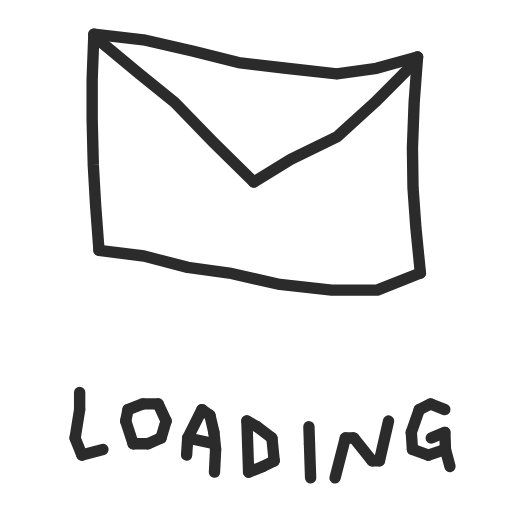
t = 0.00 s
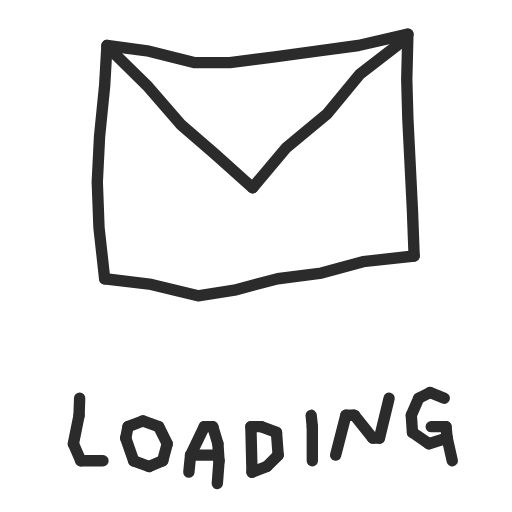
t = 0.31 s
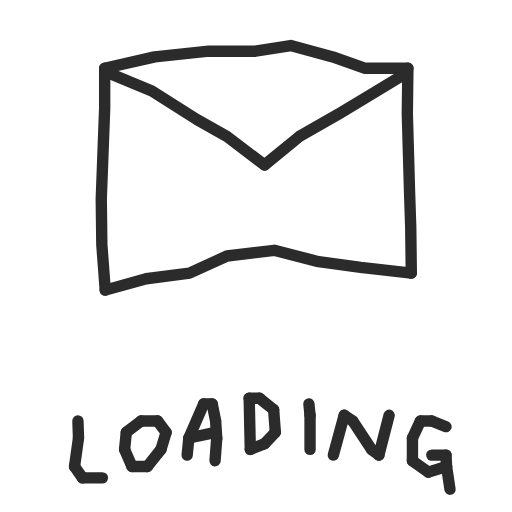
t = 0.63 s
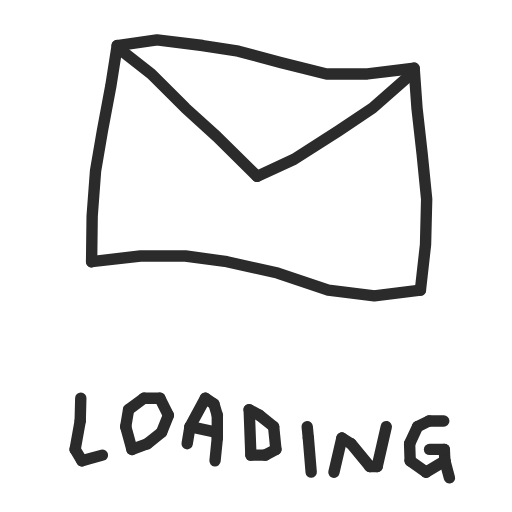
t = 0.94 s
t = 1.25 s: frame unchanged from t = 0.31 s, image omitted
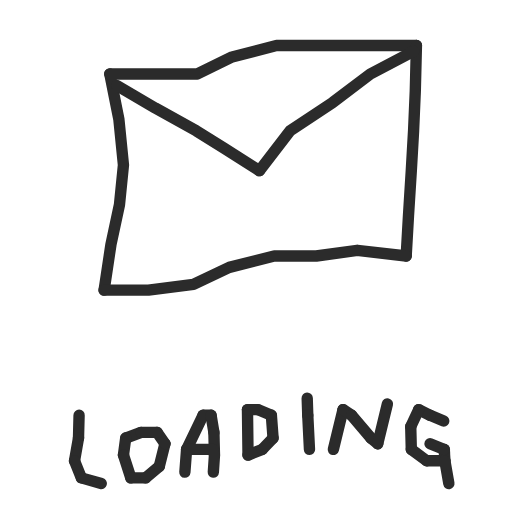
t = 1.56 s

The animated SVG that drew these frames (rendered in a browser with its animation timeline set to each time). Animation: 1 CSS @keyframes rule; one cycle of 1.88 s, repeats indefinitely.

<?xml version="1.0" encoding="UTF-8"?>
<svg xmlns="http://www.w3.org/2000/svg" width="90" height="90" viewBox="0 0 90 90"><style>path{fill:none;stroke:#2b2b2b;stroke-width:2px;stroke-linecap:round;stroke-linejoin:round}g{visibility:hidden;animation:seq 1s infinite}#frame0{animation-delay:0s}#frame1{animation-delay:.125s}#frame2{animation-delay:.25s}#frame3{animation-delay:.375s}#frame4{animation-delay:.5s}#frame5{animation-delay:.625s}#frame6{animation-delay:.75s}#frame7{animation-delay:.875s}@keyframes seq{0%{visibility:visible}12.5%{visibility:hidden}100%{visibility:hidden}}</style><g id="frame0"><path d="M 17.4,44.0 L 17.4,44.0 L 16.8,36.0 L 16.4,29.0 L 16.2,21.0 L 16.2,14.0 L 16.5,6.0 "></path><path d="M 16.5,6.0 L 16.5,6.0 L 25.2,7.0 L 34.0,9.0 L 41.9,11.0 L 50.3,12.0 L 59.2,13.0 L 66.2,12.0 L 73.4,10.0 "></path><path d="M 73.4,10.0 L 73.4,10.0 L 72.8,18.0 L 72.5,26.0 L 72.6,33.0 L 73.1,40.0 L 73.9,48.0 "></path><path d="M 17.4,44.0 L 17.4,44.0 L 25.3,45.0 L 33.0,47.0 L 40.3,48.0 L 49.2,50.0 L 58.3,51.0 L 66.3,51.0 L 73.9,48.0 "></path><path d="M 17.3,7.0 L 17.3,7.0 L 24.5,13.0 L 30.7,18.0 L 37.5,25.0 L 44.6,32.0 "></path><path d="M 44.6,32.0 L 44.6,32.0 L 51.1,28.0 L 59.3,24.0 L 65.9,18.0 L 72.9,11.0 "></path><path d="M 14.0,69.0 L 14.0,69.0 L 14.0,72.0 "></path><path d="M 14.0,72.0 L 14.0,72.0 L 13.2,77.0 "></path><path d="M 13.2,77.0 L 13.2,77.0 L 14.4,80.0 "></path><path d="M 14.4,80.0 L 14.4,80.0 L 18.1,79.0 "></path><path d="M 25.1,71.0 L 25.1,71.0 L 22.5,72.0 "></path><path d="M 22.5,72.0 L 22.5,72.0 L 22.1,74.0 "></path><path d="M 22.1,74.0 L 22.1,74.0 L 23.4,78.0 "></path><path d="M 23.4,78.0 L 23.4,78.0 L 26.0,78.0 "></path><path d="M 26.0,78.0 L 26.0,78.0 L 28.3,77.0 "></path><path d="M 28.3,77.0 L 28.3,77.0 L 29.2,74.0 "></path><path d="M 29.2,74.0 L 29.2,74.0 L 27.8,71.0 "></path><path d="M 25.1,71.0 L 25.1,71.0 L 27.8,71.0 "></path><path d="M 32.8,80.0 L 32.8,80.0 L 33.0,77.0 "></path><path d="M 33.0,77.0 L 33.0,77.0 L 35.5,72.0 "></path><path d="M 35.5,72.0 L 35.5,72.0 L 36.9,73.0 "></path><path d="M 36.9,73.0 L 36.9,73.0 L 37.6,76.0 "></path><path d="M 37.6,76.0 L 37.6,76.0 L 37.9,79.0 "></path><path d="M 37.9,79.0 L 37.9,79.0 L 37.7,83.0 "></path><path d="M 33.0,77.0 L 33.0,77.0 L 37.7,78.0 "></path><path d="M 43.4,74.0 L 43.4,74.0 L 43.7,83.0 "></path><path d="M 43.7,83.0 L 43.7,83.0 L 46.2,82.0 "></path><path d="M 46.2,82.0 L 46.2,82.0 L 48.2,81.0 "></path><path d="M 48.2,81.0 L 48.2,81.0 L 47.8,77.0 "></path><path d="M 47.8,77.0 L 47.8,77.0 L 45.2,75.0 "></path><path d="M 43.4,74.0 L 43.4,74.0 L 45.2,75.0 "></path><path d="M 54.3,75.0 L 54.3,75.0 L 54.4,78.0 "></path><path d="M 54.4,78.0 L 54.4,78.0 L 54.6,84.0 "></path><path d="M 58.9,84.0 L 58.9,84.0 L 60.7,77.0 "></path><path d="M 60.7,77.0 L 60.7,77.0 L 62.2,77.0 "></path><path d="M 62.2,77.0 L 62.2,77.0 L 65.4,81.0 "></path><path d="M 65.4,81.0 L 65.4,81.0 L 66.7,81.0 "></path><path d="M 66.7,81.0 L 66.7,81.0 L 68.3,74.0 "></path><path d="M 78.2,72.0 L 78.2,72.0 L 75.7,71.0 "></path><path d="M 75.7,71.0 L 75.7,71.0 L 73.7,72.0 "></path><path d="M 73.7,72.0 L 73.7,72.0 L 72.3,76.0 "></path><path d="M 72.3,76.0 L 72.3,76.0 L 72.5,79.0 "></path><path d="M 72.5,79.0 L 72.5,79.0 L 75.3,80.0 "></path><path d="M 75.3,80.0 L 75.3,80.0 L 78.3,79.0 "></path><path d="M 78.3,79.0 L 78.3,79.0 L 78.2,76.0 "></path><path d="M 78.2,76.0 L 78.2,76.0 L 75.8,77.0 "></path><path d="M 78.3,79.0 L 78.3,79.0 L 79.1,82.0 "></path></g><g id="frame1"><path d="M 17.3,45.0 L 17.3,45.0 L 17.7,37.0 L 17.8,29.0 L 17.4,21.0 L 16.6,13.0 L 15.6,6.0 "></path><path d="M 15.6,6.0 L 15.6,6.0 L 24.4,8.0 L 32.4,10.0 L 39.5,11.0 L 48.3,12.0 L 56.9,12.0 L 65.2,10.0 L 74.0,8.0 "></path><path d="M 74.0,8.0 L 74.0,8.0 L 74.0,15.0 L 73.6,23.0 L 73.1,31.0 L 72.5,39.0 L 72.3,46.0 "></path><path d="M 17.3,45.0 L 17.3,45.0 L 25.4,47.0 L 33.6,49.0 L 40.9,50.0 L 49.2,51.0 L 57.3,50.0 L 64.2,49.0 L 72.3,46.0 "></path><path d="M 16.6,7.0 L 16.6,7.0 L 24.5,14.0 L 30.8,20.0 L 37.3,26.0 L 44.2,33.0 "></path><path d="M 44.2,33.0 L 44.2,33.0 L 50.5,27.0 L 58.6,22.0 L 65.8,16.0 L 73.4,8.0 "></path><path d="M 13.8,69.0 L 13.8,69.0 L 13.7,72.0 "></path><path d="M 13.7,72.0 L 13.7,72.0 L 13.1,77.0 "></path><path d="M 13.1,77.0 L 13.1,77.0 L 14.5,79.0 "></path><path d="M 14.5,79.0 L 14.5,79.0 L 18.1,79.0 "></path><path d="M 25.1,72.0 L 25.1,72.0 L 22.4,73.0 "></path><path d="M 22.4,73.0 L 22.4,73.0 L 22.0,75.0 "></path><path d="M 22.0,75.0 L 22.0,75.0 L 23.4,79.0 "></path><path d="M 23.4,79.0 L 23.4,79.0 L 26.2,80.0 "></path><path d="M 26.2,80.0 L 26.2,80.0 L 28.6,79.0 "></path><path d="M 28.6,79.0 L 28.6,79.0 L 29.6,76.0 "></path><path d="M 29.6,76.0 L 29.6,76.0 L 28.0,73.0 "></path><path d="M 25.1,72.0 L 25.1,72.0 L 28.0,73.0 "></path><path d="M 33.2,82.0 L 33.2,82.0 L 33.5,78.0 "></path><path d="M 33.5,78.0 L 33.5,78.0 L 36.1,74.0 "></path><path d="M 36.1,74.0 L 36.1,74.0 L 37.5,74.0 "></path><path d="M 37.5,74.0 L 37.5,74.0 L 38.2,77.0 "></path><path d="M 38.2,77.0 L 38.2,77.0 L 38.3,81.0 "></path><path d="M 38.3,81.0 L 38.3,81.0 L 38.0,84.0 "></path><path d="M 33.5,78.0 L 33.5,78.0 L 38.2,80.0 "></path><path d="M 43.6,76.0 L 43.6,76.0 L 44.0,84.0 "></path><path d="M 44.0,84.0 L 44.0,84.0 L 46.5,83.0 "></path><path d="M 46.5,83.0 L 46.5,83.0 L 48.4,81.0 "></path><path d="M 48.4,81.0 L 48.4,81.0 L 47.9,77.0 "></path><path d="M 47.9,77.0 L 47.9,77.0 L 45.4,76.0 "></path><path d="M 43.6,76.0 L 43.6,76.0 L 45.4,76.0 "></path><path d="M 54.0,75.0 L 54.0,75.0 L 54.2,77.0 "></path><path d="M 54.2,77.0 L 54.2,77.0 L 54.7,83.0 "></path><path d="M 58.9,82.0 L 58.9,82.0 L 60.5,75.0 "></path><path d="M 60.5,75.0 L 60.5,75.0 L 62.1,76.0 "></path><path d="M 62.1,76.0 L 62.1,76.0 L 65.5,79.0 "></path><path d="M 65.5,79.0 L 65.5,79.0 L 66.7,78.0 "></path><path d="M 66.7,78.0 L 66.7,78.0 L 68.6,71.0 "></path><path d="M 78.2,70.0 L 78.2,70.0 L 75.8,70.0 "></path><path d="M 75.8,70.0 L 75.8,70.0 L 73.9,70.0 "></path><path d="M 73.9,70.0 L 73.9,70.0 L 72.4,74.0 "></path><path d="M 72.4,74.0 L 72.4,74.0 L 72.5,77.0 "></path><path d="M 72.5,77.0 L 72.5,77.0 L 75.1,79.0 "></path><path d="M 75.1,79.0 L 75.1,79.0 L 78.2,78.0 "></path><path d="M 78.2,78.0 L 78.2,78.0 L 78.1,75.0 "></path><path d="M 78.1,75.0 L 78.1,75.0 L 75.7,75.0 "></path><path d="M 78.2,78.0 L 78.2,78.0 L 78.9,81.0 "></path></g><g id="frame2"><path d="M 18.4,49.0 L 18.4,49.0 L 17.4,40.0 L 17.1,32.0 L 17.5,24.0 L 18.4,15.0 L 18.8,8.0 "></path><path d="M 18.8,8.0 L 18.8,8.0 L 26.2,9.0 L 34.1,11.0 L 40.4,11.0 L 48.3,10.0 L 55.7,9.0 L 63.0,8.0 L 71.7,6.0 "></path><path d="M 71.7,6.0 L 71.7,6.0 L 71.5,14.0 L 71.7,21.0 L 72.1,29.0 L 72.5,37.0 L 72.8,45.0 "></path><path d="M 18.4,49.0 L 18.4,49.0 L 26.6,50.0 L 34.8,52.0 L 41.2,51.0 L 48.8,49.0 L 56.5,48.0 L 63.8,46.0 L 72.8,45.0 "></path><path d="M 19.7,9.0 L 19.7,9.0 L 25.8,15.0 L 31.9,22.0 L 37.7,27.0 L 44.4,33.0 "></path><path d="M 44.4,33.0 L 44.4,33.0 L 50.3,26.0 L 57.5,20.0 L 63.3,13.0 L 71.1,7.0 "></path><path d="M 14.0,70.0 L 14.0,70.0 L 13.9,73.0 "></path><path d="M 13.9,73.0 L 13.9,73.0 L 12.9,78.0 "></path><path d="M 12.9,78.0 L 12.9,78.0 L 14.2,81.0 "></path><path d="M 14.2,81.0 L 14.2,81.0 L 18.1,81.0 "></path><path d="M 25.1,74.0 L 25.1,74.0 L 22.5,75.0 "></path><path d="M 22.5,75.0 L 22.5,75.0 L 22.1,77.0 "></path><path d="M 22.1,77.0 L 22.1,77.0 L 23.5,81.0 "></path><path d="M 23.5,81.0 L 23.5,81.0 L 26.2,82.0 "></path><path d="M 26.2,82.0 L 26.2,82.0 L 28.6,81.0 "></path><path d="M 28.6,81.0 L 28.6,81.0 L 29.4,78.0 "></path><path d="M 29.4,78.0 L 29.4,78.0 L 27.9,75.0 "></path><path d="M 25.1,74.0 L 25.1,74.0 L 27.9,75.0 "></path><path d="M 33.2,83.0 L 33.2,83.0 L 33.5,80.0 "></path><path d="M 33.5,80.0 L 33.5,80.0 L 35.9,75.0 "></path><path d="M 35.9,75.0 L 35.9,75.0 L 37.4,75.0 "></path><path d="M 37.4,75.0 L 37.4,75.0 L 38.3,78.0 "></path><path d="M 38.3,78.0 L 38.3,78.0 L 38.5,81.0 "></path><path d="M 38.5,81.0 L 38.5,81.0 L 38.2,85.0 "></path><path d="M 33.5,80.0 L 33.5,80.0 L 38.3,80.0 "></path><path d="M 44.1,75.0 L 44.1,75.0 L 44.3,83.0 "></path><path d="M 44.3,83.0 L 44.3,83.0 L 46.9,82.0 "></path><path d="M 46.9,82.0 L 46.9,82.0 L 48.9,80.0 "></path><path d="M 48.9,80.0 L 48.9,80.0 L 48.6,76.0 "></path><path d="M 48.6,76.0 L 48.6,76.0 L 45.9,75.0 "></path><path d="M 44.1,75.0 L 44.1,75.0 L 45.9,75.0 "></path><path d="M 54.7,73.0 L 54.7,73.0 L 54.9,75.0 "></path><path d="M 54.9,75.0 L 54.9,75.0 L 54.9,81.0 "></path><path d="M 59.0,80.0 L 59.0,80.0 L 60.8,73.0 "></path><path d="M 60.8,73.0 L 60.8,73.0 L 62.3,73.0 "></path><path d="M 62.3,73.0 L 62.3,73.0 L 65.5,77.0 "></path><path d="M 65.5,77.0 L 65.5,77.0 L 66.7,77.0 "></path><path d="M 66.7,77.0 L 66.7,77.0 L 68.4,70.0 "></path><path d="M 78.1,70.0 L 78.1,70.0 L 75.6,69.0 "></path><path d="M 75.6,69.0 L 75.6,69.0 L 73.6,70.0 "></path><path d="M 73.6,70.0 L 73.6,70.0 L 72.3,73.0 "></path><path d="M 72.3,73.0 L 72.3,73.0 L 72.5,76.0 "></path><path d="M 72.5,76.0 L 72.5,76.0 L 75.4,78.0 "></path><path d="M 75.4,78.0 L 75.4,78.0 L 78.6,77.0 "></path><path d="M 78.6,77.0 L 78.6,77.0 L 78.4,75.0 "></path><path d="M 78.4,75.0 L 78.4,75.0 L 75.8,75.0 "></path><path d="M 78.6,77.0 L 78.6,77.0 L 79.5,81.0 "></path></g><g id="frame3"><path d="M 21.6,51.0 L 21.6,51.0 L 21.1,44.0 L 19.7,36.0 L 18.0,28.0 L 16.8,19.0 L 16.0,11.0 "></path><path d="M 16.0,11.0 L 16.0,11.0 L 24.8,13.0 L 33.6,13.0 L 41.2,10.0 L 49.5,7.0 L 57.6,7.0 L 64.0,6.0 L 71.6,6.0 "></path><path d="M 71.6,6.0 L 71.6,6.0 L 71.4,14.0 L 71.5,21.0 L 71.3,29.0 L 71.1,37.0 L 71.3,44.0 "></path><path d="M 21.6,51.0 L 21.6,51.0 L 27.7,51.0 L 35.0,52.0 L 40.8,50.0 L 48.5,47.0 L 55.8,46.0 L 62.8,44.0 L 71.3,44.0 "></path><path d="M 16.9,12.0 L 16.9,12.0 L 24.8,19.0 L 31.6,24.0 L 38.0,27.0 L 44.8,32.0 "></path><path d="M 44.8,32.0 L 44.8,32.0 L 50.8,24.0 L 58.6,17.0 L 64.2,12.0 L 71.1,7.0 "></path><path d="M 14.2,71.0 L 14.2,71.0 L 13.9,75.0 "></path><path d="M 13.9,75.0 L 13.9,75.0 L 12.8,80.0 "></path><path d="M 12.8,80.0 L 12.8,80.0 L 14.1,83.0 "></path><path d="M 14.1,83.0 L 14.1,83.0 L 17.9,83.0 "></path><path d="M 25.6,75.0 L 25.6,75.0 L 22.8,76.0 "></path><path d="M 22.8,76.0 L 22.8,76.0 L 22.3,79.0 "></path><path d="M 22.3,79.0 L 22.3,79.0 L 23.5,83.0 "></path><path d="M 23.5,83.0 L 23.5,83.0 L 26.2,83.0 "></path><path d="M 26.2,83.0 L 26.2,83.0 L 28.8,81.0 "></path><path d="M 28.8,81.0 L 28.8,81.0 L 29.8,78.0 "></path><path d="M 29.8,78.0 L 29.8,78.0 L 28.4,75.0 "></path><path d="M 25.6,75.0 L 25.6,75.0 L 28.4,75.0 "></path><path d="M 33.2,83.0 L 33.2,83.0 L 33.6,80.0 "></path><path d="M 33.6,80.0 L 33.6,80.0 L 36.3,74.0 "></path><path d="M 36.3,74.0 L 36.3,74.0 L 37.7,75.0 "></path><path d="M 37.7,75.0 L 37.7,75.0 L 38.3,77.0 "></path><path d="M 38.3,77.0 L 38.3,77.0 L 38.4,81.0 "></path><path d="M 38.4,81.0 L 38.4,81.0 L 38.0,84.0 "></path><path d="M 33.6,80.0 L 33.6,80.0 L 38.2,80.0 "></path><path d="M 43.9,73.0 L 43.9,73.0 L 44.0,82.0 "></path><path d="M 44.0,82.0 L 44.0,82.0 L 46.4,81.0 "></path><path d="M 46.4,81.0 L 46.4,81.0 L 48.3,78.0 "></path><path d="M 48.3,78.0 L 48.3,78.0 L 48.0,74.0 "></path><path d="M 48.0,74.0 L 48.0,74.0 L 45.6,73.0 "></path><path d="M 43.9,73.0 L 43.9,73.0 L 45.6,73.0 "></path><path d="M 54.0,71.0 L 54.0,71.0 L 54.1,74.0 "></path><path d="M 54.1,74.0 L 54.1,74.0 L 54.3,80.0 "></path><path d="M 58.3,79.0 L 58.3,79.0 L 60.0,72.0 "></path><path d="M 60.0,72.0 L 60.0,72.0 L 61.5,73.0 "></path><path d="M 61.5,73.0 L 61.5,73.0 L 64.8,77.0 "></path><path d="M 64.8,77.0 L 64.8,77.0 L 66.1,77.0 "></path><path d="M 66.1,77.0 L 66.1,77.0 L 67.7,70.0 "></path><path d="M 78.1,72.0 L 78.1,72.0 L 75.4,71.0 "></path><path d="M 75.4,71.0 L 75.4,71.0 L 73.3,71.0 "></path><path d="M 73.3,71.0 L 73.3,71.0 L 72.0,74.0 "></path><path d="M 72.0,74.0 L 72.0,74.0 L 72.2,77.0 "></path><path d="M 72.2,77.0 L 72.2,77.0 L 75.1,79.0 "></path><path d="M 75.1,79.0 L 75.1,79.0 L 78.5,79.0 "></path><path d="M 78.5,79.0 L 78.5,79.0 L 78.3,76.0 "></path><path d="M 78.3,76.0 L 78.3,76.0 L 75.7,76.0 "></path><path d="M 78.5,79.0 L 78.5,79.0 L 79.3,82.0 "></path></g><g id="frame4"><path d="M 18.3,51.0 L 18.3,51.0 L 19.5,43.0 L 21.0,36.0 L 21.7,29.0 L 20.9,21.0 L 19.3,13.0 "></path><path d="M 19.3,13.0 L 19.3,13.0 L 26.8,13.0 L 34.7,13.0 L 40.8,10.0 L 48.6,8.0 L 56.6,8.0 L 64.5,8.0 L 73.2,8.0 "></path><path d="M 73.2,8.0 L 73.2,8.0 L 73.0,16.0 L 72.7,23.0 L 72.3,30.0 L 71.8,38.0 L 71.4,45.0 "></path><path d="M 18.3,51.0 L 18.3,51.0 L 26.1,51.0 L 34.0,50.0 L 40.3,47.0 L 48.2,45.0 L 55.6,45.0 L 62.8,44.0 L 71.4,45.0 "></path><path d="M 20.5,15.0 L 20.5,15.0 L 27.3,19.0 L 34.5,23.0 L 39.3,26.0 L 45.6,30.0 "></path><path d="M 45.6,30.0 L 45.6,30.0 L 51.0,23.0 L 58.5,18.0 L 65.1,13.0 L 72.7,9.0 "></path><path d="M 13.9,73.0 L 13.9,73.0 L 13.8,77.0 "></path><path d="M 13.8,77.0 L 13.8,77.0 L 13.1,81.0 "></path><path d="M 13.1,81.0 L 13.1,81.0 L 14.3,84.0 "></path><path d="M 14.3,84.0 L 14.3,84.0 L 17.8,85.0 "></path><path d="M 24.8,76.0 L 24.8,76.0 L 22.1,77.0 "></path><path d="M 22.1,77.0 L 22.1,77.0 L 21.7,80.0 "></path><path d="M 21.7,80.0 L 21.7,80.0 L 23.0,84.0 "></path><path d="M 23.0,84.0 L 23.0,84.0 L 25.6,84.0 "></path><path d="M 25.6,84.0 L 25.6,84.0 L 28.0,82.0 "></path><path d="M 28.0,82.0 L 28.0,82.0 L 29.0,78.0 "></path><path d="M 29.0,78.0 L 29.0,78.0 L 27.6,76.0 "></path><path d="M 24.8,76.0 L 24.8,76.0 L 27.6,76.0 "></path><path d="M 32.5,83.0 L 32.5,83.0 L 32.8,79.0 "></path><path d="M 32.8,79.0 L 32.8,79.0 L 35.7,73.0 "></path><path d="M 35.7,73.0 L 35.7,73.0 L 37.1,73.0 "></path><path d="M 37.1,73.0 L 37.1,73.0 L 37.6,76.0 "></path><path d="M 37.6,76.0 L 37.6,76.0 L 37.7,80.0 "></path><path d="M 37.7,80.0 L 37.7,80.0 L 37.5,83.0 "></path><path d="M 32.8,79.0 L 32.8,79.0 L 37.5,79.0 "></path><path d="M 43.5,72.0 L 43.5,72.0 L 43.6,80.0 "></path><path d="M 43.6,80.0 L 43.6,80.0 L 46.1,79.0 "></path><path d="M 46.1,79.0 L 46.1,79.0 L 48.0,77.0 "></path><path d="M 48.0,77.0 L 48.0,77.0 L 47.7,73.0 "></path><path d="M 47.7,73.0 L 47.7,73.0 L 45.3,72.0 "></path><path d="M 43.5,72.0 L 43.5,72.0 L 45.3,72.0 "></path><path d="M 54.0,70.0 L 54.0,70.0 L 54.1,73.0 "></path><path d="M 54.1,73.0 L 54.1,73.0 L 54.4,79.0 "></path><path d="M 58.6,79.0 L 58.6,79.0 L 60.3,72.0 "></path><path d="M 60.3,72.0 L 60.3,72.0 L 61.8,73.0 "></path><path d="M 61.8,73.0 L 61.8,73.0 L 65.2,77.0 "></path><path d="M 65.2,77.0 L 65.2,77.0 L 66.4,78.0 "></path><path d="M 66.4,78.0 L 66.4,78.0 L 68.1,71.0 "></path><path d="M 78.0,74.0 L 78.0,74.0 L 75.6,73.0 "></path><path d="M 75.6,73.0 L 75.6,73.0 L 73.6,72.0 "></path><path d="M 73.6,72.0 L 73.6,72.0 L 72.2,75.0 "></path><path d="M 72.2,75.0 L 72.2,75.0 L 72.3,79.0 "></path><path d="M 72.3,79.0 L 72.3,79.0 L 75.0,81.0 "></path><path d="M 75.0,81.0 L 75.0,81.0 L 78.2,81.0 "></path><path d="M 78.2,81.0 L 78.2,81.0 L 78.1,79.0 "></path><path d="M 78.1,79.0 L 78.1,79.0 L 75.6,78.0 "></path><path d="M 78.2,81.0 L 78.2,81.0 L 78.9,85.0 "></path></g><g id="frame5"><path d="M 18.5,51.0 L 18.5,51.0 L 17.9,43.0 L 17.8,35.0 L 18.1,27.0 L 18.4,19.0 L 18.4,12.0 "></path><path d="M 18.4,12.0 L 18.4,12.0 L 27.2,10.0 L 36.7,9.0 L 44.9,9.0 L 51.1,8.0 L 58.5,10.0 L 64.2,12.0 L 71.7,12.0 "></path><path d="M 71.7,12.0 L 71.7,12.0 L 71.6,20.0 L 71.8,27.0 L 72.0,34.0 L 72.2,40.0 L 72.3,48.0 "></path><path d="M 18.5,51.0 L 18.5,51.0 L 25.7,49.0 L 33.3,48.0 L 39.9,45.0 L 48.2,44.0 L 56.0,46.0 L 63.4,47.0 L 72.3,48.0 "></path><path d="M 19.5,13.0 L 19.5,13.0 L 26.7,16.0 L 34.6,21.0 L 39.9,24.0 L 46.5,29.0 "></path><path d="M 46.5,29.0 L 46.5,29.0 L 52.6,24.0 L 59.6,20.0 L 64.6,17.0 L 71.2,13.0 "></path><path d="M 13.7,74.0 L 13.7,74.0 L 13.8,77.0 "></path><path d="M 13.8,77.0 L 13.8,77.0 L 13.1,82.0 "></path><path d="M 13.1,82.0 L 13.1,82.0 L 14.5,84.0 "></path><path d="M 14.5,84.0 L 14.5,84.0 L 18.0,84.0 "></path><path d="M 24.8,74.0 L 24.8,74.0 L 22.2,76.0 "></path><path d="M 22.2,76.0 L 22.2,76.0 L 21.9,79.0 "></path><path d="M 21.9,79.0 L 21.9,79.0 L 23.2,82.0 "></path><path d="M 23.2,82.0 L 23.2,82.0 L 25.9,82.0 "></path><path d="M 25.9,82.0 L 25.9,82.0 L 28.3,79.0 "></path><path d="M 28.3,79.0 L 28.3,79.0 L 29.2,76.0 "></path><path d="M 29.2,76.0 L 29.2,76.0 L 27.7,74.0 "></path><path d="M 24.8,74.0 L 24.8,74.0 L 27.7,74.0 "></path><path d="M 32.9,80.0 L 32.9,80.0 L 33.2,77.0 "></path><path d="M 33.2,77.0 L 33.2,77.0 L 35.8,71.0 "></path><path d="M 35.8,71.0 L 35.8,71.0 L 37.3,71.0 "></path><path d="M 37.3,71.0 L 37.3,71.0 L 37.9,74.0 "></path><path d="M 37.9,74.0 L 37.9,74.0 L 38.1,77.0 "></path><path d="M 38.1,77.0 L 38.1,77.0 L 37.8,81.0 "></path><path d="M 33.2,77.0 L 33.2,77.0 L 37.9,76.0 "></path><path d="M 43.8,70.0 L 43.8,70.0 L 44.0,79.0 "></path><path d="M 44.0,79.0 L 44.0,79.0 L 46.5,78.0 "></path><path d="M 46.5,78.0 L 46.5,78.0 L 48.4,76.0 "></path><path d="M 48.4,76.0 L 48.4,76.0 L 48.1,72.0 "></path><path d="M 48.1,72.0 L 48.1,72.0 L 45.6,70.0 "></path><path d="M 43.8,70.0 L 43.8,70.0 L 45.6,70.0 "></path><path d="M 54.3,71.0 L 54.3,71.0 L 54.5,73.0 "></path><path d="M 54.5,73.0 L 54.5,73.0 L 54.5,79.0 "></path><path d="M 58.6,80.0 L 58.6,80.0 L 60.5,73.0 "></path><path d="M 60.5,73.0 L 60.5,73.0 L 62.0,74.0 "></path><path d="M 62.0,74.0 L 62.0,74.0 L 65.3,79.0 "></path><path d="M 65.3,79.0 L 65.3,79.0 L 66.6,80.0 "></path><path d="M 66.6,80.0 L 66.6,80.0 L 68.4,73.0 "></path><path d="M 78.4,75.0 L 78.4,75.0 L 75.9,74.0 "></path><path d="M 75.9,74.0 L 75.9,74.0 L 73.9,74.0 "></path><path d="M 73.9,74.0 L 73.9,74.0 L 72.5,77.0 "></path><path d="M 72.5,77.0 L 72.5,77.0 L 72.5,81.0 "></path><path d="M 72.5,81.0 L 72.5,81.0 L 75.3,83.0 "></path><path d="M 75.3,83.0 L 75.3,83.0 L 78.5,82.0 "></path><path d="M 78.5,82.0 L 78.5,82.0 L 78.4,80.0 "></path><path d="M 78.4,80.0 L 78.4,80.0 L 75.9,80.0 "></path><path d="M 78.5,82.0 L 78.5,82.0 L 79.1,86.0 "></path></g><g id="frame6"><path d="M 17.6,48.0 L 17.6,48.0 L 18.3,41.0 L 18.9,33.0 L 18.9,26.0 L 18.6,18.0 L 18.3,10.0 "></path><path d="M 18.3,10.0 L 18.3,10.0 L 25.8,9.0 L 34.1,8.0 L 41.8,8.0 L 50.5,9.0 L 59.9,11.0 L 67.7,13.0 L 73.9,13.0 "></path><path d="M 73.9,13.0 L 73.9,13.0 L 74.3,21.0 L 73.9,29.0 L 73.1,36.0 L 72.3,43.0 L 71.8,50.0 "></path><path d="M 17.6,48.0 L 17.6,48.0 L 25.1,47.0 L 32.6,45.0 L 39.8,44.0 L 48.4,46.0 L 56.5,48.0 L 63.6,50.0 L 71.8,50.0 "></path><path d="M 19.2,11.0 L 19.2,11.0 L 25.6,15.0 L 32.2,19.0 L 38.6,23.0 L 46.1,30.0 "></path><path d="M 46.1,30.0 L 46.1,30.0 L 53.4,26.0 L 61.4,23.0 L 68.8,19.0 L 73.6,14.0 "></path><path d="M 13.9,73.0 L 13.9,73.0 L 13.8,76.0 "></path><path d="M 13.8,76.0 L 13.8,76.0 L 12.7,81.0 "></path><path d="M 12.7,81.0 L 12.7,81.0 L 13.9,84.0 "></path><path d="M 13.9,84.0 L 13.9,84.0 L 17.6,83.0 "></path><path d="M 25.1,72.0 L 25.1,72.0 L 22.4,74.0 "></path><path d="M 22.4,74.0 L 22.4,74.0 L 21.9,77.0 "></path><path d="M 21.9,77.0 L 21.9,77.0 L 23.1,81.0 "></path><path d="M 23.1,81.0 L 23.1,81.0 L 25.8,80.0 "></path><path d="M 25.8,80.0 L 25.8,80.0 L 28.4,77.0 "></path><path d="M 28.4,77.0 L 28.4,77.0 L 29.4,74.0 "></path><path d="M 29.4,74.0 L 29.4,74.0 L 28.0,72.0 "></path><path d="M 25.1,72.0 L 25.1,72.0 L 28.0,72.0 "></path><path d="M 33.1,79.0 L 33.1,79.0 L 33.4,75.0 "></path><path d="M 33.4,75.0 L 33.4,75.0 L 36.0,70.0 "></path><path d="M 36.0,70.0 L 36.0,70.0 L 37.4,70.0 "></path><path d="M 37.4,70.0 L 37.4,70.0 L 38.1,73.0 "></path><path d="M 38.1,73.0 L 38.1,73.0 L 38.3,76.0 "></path><path d="M 38.3,76.0 L 38.3,76.0 L 38.1,80.0 "></path><path d="M 33.4,75.0 L 33.4,75.0 L 38.2,75.0 "></path><path d="M 43.8,70.0 L 43.8,70.0 L 44.2,79.0 "></path><path d="M 44.2,79.0 L 44.2,79.0 L 46.7,78.0 "></path><path d="M 46.7,78.0 L 46.7,78.0 L 48.6,77.0 "></path><path d="M 48.6,77.0 L 48.6,77.0 L 48.2,73.0 "></path><path d="M 48.2,73.0 L 48.2,73.0 L 45.6,71.0 "></path><path d="M 43.8,70.0 L 43.8,70.0 L 45.6,71.0 "></path><path d="M 54.4,72.0 L 54.4,72.0 L 54.6,75.0 "></path><path d="M 54.6,75.0 L 54.6,75.0 L 54.7,81.0 "></path><path d="M 58.7,82.0 L 58.7,82.0 L 60.6,75.0 "></path><path d="M 60.6,75.0 L 60.6,75.0 L 62.1,76.0 "></path><path d="M 62.1,76.0 L 62.1,76.0 L 65.1,81.0 "></path><path d="M 65.1,81.0 L 65.1,81.0 L 66.3,81.0 "></path><path d="M 66.3,81.0 L 66.3,81.0 L 68.3,75.0 "></path><path d="M 78.3,75.0 L 78.3,75.0 L 75.7,75.0 "></path><path d="M 75.7,75.0 L 75.7,75.0 L 73.7,75.0 "></path><path d="M 73.7,75.0 L 73.7,75.0 L 72.2,78.0 "></path><path d="M 72.2,78.0 L 72.2,78.0 L 72.2,82.0 "></path><path d="M 72.2,82.0 L 72.2,82.0 L 75.0,84.0 "></path><path d="M 75.0,84.0 L 75.0,84.0 L 78.3,82.0 "></path><path d="M 78.3,82.0 L 78.3,82.0 L 78.2,80.0 "></path><path d="M 78.2,80.0 L 78.2,80.0 L 75.7,80.0 "></path><path d="M 78.3,82.0 L 78.3,82.0 L 79.1,86.0 "></path></g><g id="frame7"><path d="M 16.1,46.0 L 16.1,46.0 L 16.2,38.0 L 16.8,30.0 L 18.0,23.0 L 19.5,15.0 L 20.6,8.0 "></path><path d="M 20.6,8.0 L 20.6,8.0 L 27.6,7.0 L 35.6,8.0 L 41.9,9.0 L 49.3,11.0 L 57.4,13.0 L 64.6,13.0 L 72.8,12.0 "></path><path d="M 72.8,12.0 L 72.8,12.0 L 73.3,19.0 L 74.2,27.0 L 75.0,35.0 L 74.8,43.0 L 73.9,51.0 "></path><path d="M 16.1,46.0 L 16.1,46.0 L 24.7,45.0 L 32.6,45.0 L 39.9,46.0 L 48.8,48.0 L 57.7,51.0 L 65.8,52.0 L 73.9,51.0 "></path><path d="M 21.5,9.0 L 21.5,9.0 L 26.6,13.0 L 32.6,19.0 L 38.1,24.0 L 45.2,31.0 "></path><path d="M 45.2,31.0 L 45.2,31.0 L 51.7,28.0 L 59.5,23.0 L 65.5,19.0 L 72.3,13.0 "></path><path d="M 14.2,70.0 L 14.2,70.0 L 14.1,74.0 "></path><path d="M 14.1,74.0 L 14.1,74.0 L 13.2,79.0 "></path><path d="M 13.2,79.0 L 13.2,79.0 L 14.4,81.0 "></path><path d="M 14.4,81.0 L 14.4,81.0 L 18.0,80.0 "></path><path d="M 25.3,70.0 L 25.3,70.0 L 22.6,72.0 "></path><path d="M 22.6,72.0 L 22.6,72.0 L 22.1,75.0 "></path><path d="M 22.1,75.0 L 22.1,75.0 L 23.2,79.0 "></path><path d="M 23.2,79.0 L 23.2,79.0 L 25.9,78.0 "></path><path d="M 25.9,78.0 L 25.9,78.0 L 28.4,76.0 "></path><path d="M 28.4,76.0 L 28.4,76.0 L 29.6,73.0 "></path><path d="M 29.6,73.0 L 29.6,73.0 L 28.1,70.0 "></path><path d="M 25.3,70.0 L 25.3,70.0 L 28.1,70.0 "></path><path d="M 32.9,78.0 L 32.9,78.0 L 33.4,75.0 "></path><path d="M 33.4,75.0 L 33.4,75.0 L 36.1,70.0 "></path><path d="M 36.1,70.0 L 36.1,70.0 L 37.6,71.0 "></path><path d="M 37.6,71.0 L 37.6,71.0 L 38.2,73.0 "></path><path d="M 38.2,73.0 L 38.2,73.0 L 38.2,77.0 "></path><path d="M 38.2,77.0 L 38.2,77.0 L 37.8,81.0 "></path><path d="M 33.4,75.0 L 33.4,75.0 L 38.1,76.0 "></path><path d="M 43.8,72.0 L 43.8,72.0 L 44.1,80.0 "></path><path d="M 44.1,80.0 L 44.1,80.0 L 46.6,80.0 "></path><path d="M 46.6,80.0 L 46.6,80.0 L 48.5,79.0 "></path><path d="M 48.5,79.0 L 48.5,79.0 L 48.1,75.0 "></path><path d="M 48.1,75.0 L 48.1,75.0 L 45.6,73.0 "></path><path d="M 43.8,72.0 L 43.8,72.0 L 45.6,73.0 "></path><path d="M 54.0,75.0 L 54.0,75.0 L 54.2,77.0 "></path><path d="M 54.2,77.0 L 54.2,77.0 L 54.7,83.0 "></path><path d="M 58.7,83.0 L 58.7,83.0 L 60.1,77.0 "></path><path d="M 60.1,77.0 L 60.1,77.0 L 61.7,78.0 "></path><path d="M 61.7,78.0 L 61.7,78.0 L 65.0,82.0 "></path><path d="M 65.0,82.0 L 65.0,82.0 L 66.3,82.0 "></path><path d="M 66.3,82.0 L 66.3,82.0 L 67.9,75.0 "></path><path d="M 78.0,74.0 L 78.0,74.0 L 75.4,74.0 "></path><path d="M 75.4,74.0 L 75.4,74.0 L 73.4,75.0 "></path><path d="M 73.4,75.0 L 73.4,75.0 L 72.0,78.0 "></path><path d="M 72.0,78.0 L 72.0,78.0 L 72.1,81.0 "></path><path d="M 72.1,81.0 L 72.1,81.0 L 74.9,83.0 "></path><path d="M 74.9,83.0 L 74.9,83.0 L 78.2,81.0 "></path><path d="M 78.2,81.0 L 78.2,81.0 L 78.1,79.0 "></path><path d="M 78.1,79.0 L 78.1,79.0 L 75.5,79.0 "></path><path d="M 78.2,81.0 L 78.2,81.0 L 79.0,84.0 "></path></g></svg>
